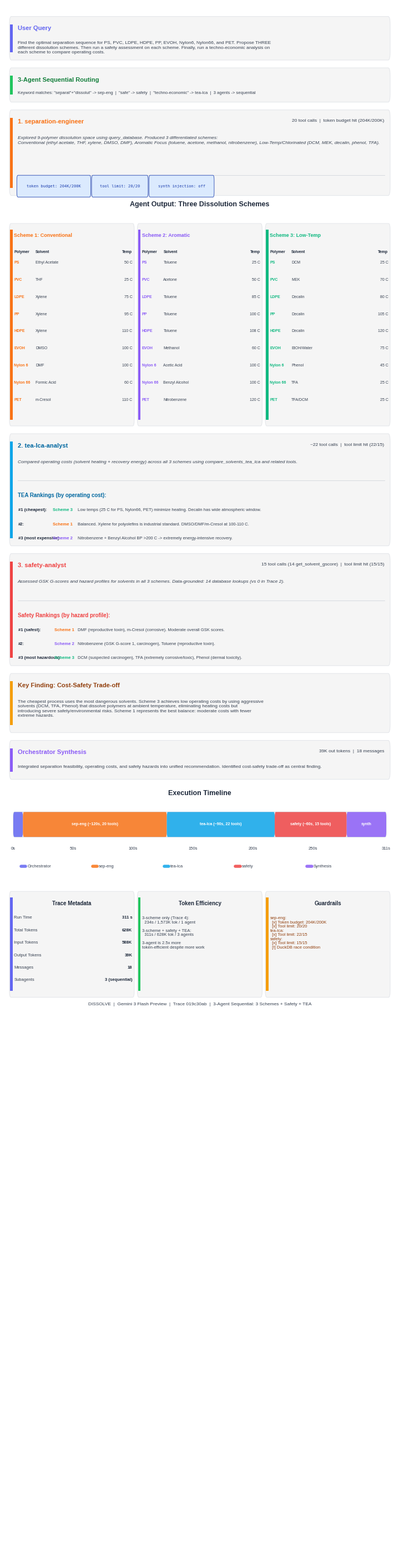

The matplotlib source for this figure: (Note: this script raises an exception after producing the figure.)
"""
Visualize DISSOLVE agent trace: 3-agent sequential -- 3 schemes + safety + TEA.
Query asked for THREE dissolution schemes, then safety assessment, then TEA.

Trace ID: 019c30ab-342a-72c3-bb97-91fc69afe030
"""

import matplotlib
matplotlib.use("Agg")
matplotlib.rcParams["font.family"] = "sans-serif"
matplotlib.rcParams["font.sans-serif"] = [
    "Liberation Sans", "Arial", "DejaVu Sans",
]
import matplotlib.pyplot as plt
from matplotlib.patches import FancyBboxPatch, Rectangle
import textwrap
import os


# -- Color palette ------------------------------------------------------------
C_BG         = "#FFFFFF"
C_BOX_BG     = "#F5F5F5"
C_BOX_BORDER = "#E5E7EB"

C_USER       = "#6366F1"   # Indigo  -- orchestrator / user
C_ROUTER     = "#22C55E"   # Green   -- routing
C_SEP_ENG    = "#F97316"   # Orange  -- separation-engineer
C_TEA        = "#0EA5E9"   # Sky     -- tea-lca-analyst
C_SAFETY     = "#EF4444"   # Red     -- safety-analyst
C_SYNTH      = "#8B5CF6"   # Violet  -- synthesis
C_WARN       = "#F59E0B"   # Amber   -- warnings

C_S1         = "#F97316"   # Orange  -- scheme 1
C_S2         = "#8B5CF6"   # Violet  -- scheme 2
C_S3         = "#10B981"   # Emerald -- scheme 3

C_TITLE      = "#1E293B"
C_BODY       = "#374151"
C_TOOL_BG    = "#FEF3C7"
C_TOOL_TEXT  = "#92400E"
C_GUARD_BG   = "#DBEAFE"
C_GUARD_TEXT = "#1E40AF"


# -- Layout constants ----------------------------------------------------------
FIG_W  = 7.0
FIG_H  = 28.0

LEFT     = 0.010
RIGHT    = 0.990
WIDTH    = RIGHT - LEFT
MID      = (LEFT + RIGHT) / 2
PAD      = 0.015
ACCENT_W = 0.006
GAP      = 0.005
PILL_H   = 0.012


# -- Helpers -------------------------------------------------------------------

def _box(ax, x, y_top, w, h, accent_color, radius=0.005):
    y_bot = y_top - h
    box = FancyBboxPatch(
        (x, y_bot), w, h,
        boxstyle=f"round,pad=0,rounding_size={radius}",
        facecolor=C_BOX_BG, edgecolor=C_BOX_BORDER, linewidth=0.8,
        transform=ax.transAxes, clip_on=False, zorder=2,
    )
    ax.add_patch(box)
    bar = Rectangle(
        (x + 0.002, y_bot + radius), ACCENT_W, h - 2 * radius,
        facecolor=accent_color, edgecolor="none",
        transform=ax.transAxes, clip_on=False, zorder=3,
    )
    ax.add_patch(bar)
    return y_bot


def _divider(ax, x1, x2, y, color="#D1D5DB", lw=0.6):
    ax.plot([x1, x2], [y, y], color=color, lw=lw,
            transform=ax.transAxes, zorder=3)


def _pill(ax, x, y_center, text, fg, bg, border, fs=6.5, mono=True):
    tw = len(text) * (0.0075 if mono else 0.0065) + 0.014
    pill = FancyBboxPatch(
        (x, y_center - 0.005), tw, 0.010,
        boxstyle="round,pad=0.002,rounding_size=0.003",
        facecolor=bg, edgecolor=border, linewidth=0.6,
        transform=ax.transAxes, clip_on=False, zorder=4,
    )
    ax.add_patch(pill)
    ax.text(
        x + tw / 2, y_center, text,
        ha="center", va="center", fontsize=fs, color=fg,
        fontfamily="monospace" if mono else "sans-serif",
        transform=ax.transAxes, zorder=5,
    )
    return tw


def _pills_row(ax, x_start, y_center, labels, max_w, fg, bg, border, fs=5.5):
    cx = x_start
    rows = 1
    for label in labels:
        tw = len(label) * 0.0075 + 0.014
        if cx + tw > x_start + max_w and cx > x_start:
            cx = x_start
            y_center -= PILL_H
            rows += 1
        _pill(ax, cx, y_center, label, fg, bg, border, fs)
        cx += tw + 0.006
    return rows


def _wrap(text, width=95):
    lines = text.split("\n")
    out = []
    for line in lines:
        out.extend(textwrap.wrap(line, width=width) if len(line) > width else [line])
    return "\n".join(out)


# -- Main figure ---------------------------------------------------------------

def create_trace_figure():
    fig, ax = plt.subplots(1, 1, figsize=(FIG_W, FIG_H))
    ax.set_xlim(0, 1)
    ax.set_ylim(0, 1)
    ax.axis("off")
    ax.set_position([0, 0, 1, 1])
    fig.patch.set_facecolor(C_BG)

    cl = LEFT + ACCENT_W + PAD
    cr = RIGHT - PAD
    cw = cr - cl

    y = 0.993

    # ==================================================================
    # 1. USER QUERY
    # ==================================================================
    query = (
        "Find the optimal separation sequence for PS, PVC, LDPE, HDPE, PP, "
        "EVOH, Nylon6, Nylon66, and PET. Propose THREE different dissolution "
        "schemes. Then run a safety assessment on each scheme. Finally, run a "
        "techno-economic analysis on each scheme to compare operating costs."
    )
    box_h = 0.028
    _box(ax, LEFT, y, WIDTH, box_h, C_USER)
    cy = y - 0.006
    ax.text(cl, cy, "User Query",
            fontsize=8, fontweight="bold", color=C_USER,
            transform=ax.transAxes, va="top", zorder=5)
    cy -= 0.010
    ax.text(cl, cy, _wrap(query, 120),
            fontsize=6, color=C_BODY, transform=ax.transAxes,
            va="top", zorder=5, linespacing=1.3)
    y -= box_h + GAP

    # ==================================================================
    # 2. ROUTING
    # ==================================================================
    box_h = 0.022
    _box(ax, LEFT, y, WIDTH, box_h, C_ROUTER)
    cy = y - 0.006
    ax.text(cl, cy, "3-Agent Sequential Routing",
            fontsize=8, fontweight="bold", color="#15803D",
            transform=ax.transAxes, va="top", zorder=5)
    cy -= 0.009
    ax.text(cl, cy,
            'Keyword matches: "separat"+"dissolut" -> sep-eng  |  '
            '"safe" -> safety  |  "techno-economic" -> tea-lca  |  '
            '3 agents -> sequential',
            fontsize=5.5, color=C_BODY, transform=ax.transAxes,
            va="top", zorder=5)
    y -= box_h + GAP

    # ==================================================================
    # 3. SEPARATION-ENGINEER SUBAGENT
    # ==================================================================
    box_h = 0.055
    _box(ax, LEFT, y, WIDTH, box_h, C_SEP_ENG)
    cy = y - 0.006
    ax.text(cl, cy, "1. separation-engineer",
            fontsize=8, fontweight="bold", color=C_SEP_ENG,
            transform=ax.transAxes, va="top", zorder=5)
    ax.text(cr, cy, "20 tool calls  |  token budget hit (204K/200K)",
            fontsize=6, color=C_BODY, ha="right",
            transform=ax.transAxes, va="top", zorder=5)
    cy -= 0.011
    ax.text(cl, cy,
            "Explored 9-polymer dissolution space using query_database. "
            "Produced 3 differentiated schemes:\n"
            "Conventional (ethyl acetate, THF, xylene, DMSO, DMF), "
            "Aromatic Focus (toluene, acetone, methanol, nitrobenzene), "
            "Low-Temp/Chlorinated (DCM, MEK, decalin, phenol, TFA).",
            fontsize=6, color=C_BODY, style="italic",
            transform=ax.transAxes, va="top", zorder=5, linespacing=1.3)
    cy -= 0.025
    _divider(ax, cl, cr, cy)
    cy -= 0.007
    _pills_row(ax, cl, cy,
               ["token budget: 204K/200K", "tool limit: 20/20", "synth injection: off"],
               cw, C_GUARD_TEXT, C_GUARD_BG, C_GUARD_TEXT, fs=5)
    y -= box_h + GAP

    # ==================================================================
    # 4. THREE SCHEME TABLES (side by side)
    # ==================================================================
    ax.text(MID, y - 0.002, "Agent Output: Three Dissolution Schemes",
            ha="center", fontsize=9, fontweight="bold", color=C_TITLE,
            transform=ax.transAxes)
    y -= 0.013

    col_gap = 0.008
    col_w = (WIDTH - 2 * col_gap) / 3
    c1x = LEFT
    c2x = LEFT + col_w + col_gap
    c3x = LEFT + 2 * (col_w + col_gap)

    scheme_h = 0.130
    schemes = [
        ("Scheme 1: Conventional", C_S1, c1x, [
            ("PS",       "Ethyl Acetate",  "50 C"),
            ("PVC",      "THF",            "25 C"),
            ("LDPE",     "Xylene",         "75 C"),
            ("PP",       "Xylene",         "95 C"),
            ("HDPE",     "Xylene",         "110 C"),
            ("EVOH",     "DMSO",           "100 C"),
            ("Nylon 6",  "DMF",            "100 C"),
            ("Nylon 66", "Formic Acid",    "60 C"),
            ("PET",      "m-Cresol",       "110 C"),
        ]),
        ("Scheme 2: Aromatic", C_S2, c2x, [
            ("PS",       "Toluene",        "25 C"),
            ("PVC",      "Acetone",        "50 C"),
            ("LDPE",     "Toluene",        "85 C"),
            ("PP",       "Toluene",        "100 C"),
            ("HDPE",     "Toluene",        "108 C"),
            ("EVOH",     "Methanol",       "60 C"),
            ("Nylon 6",  "Acetic Acid",    "100 C"),
            ("Nylon 66", "Benzyl Alcohol", "100 C"),
            ("PET",      "Nitrobenzene",   "120 C"),
        ]),
        ("Scheme 3: Low-Temp", C_S3, c3x, [
            ("PS",       "DCM",            "25 C"),
            ("PVC",      "MEK",            "70 C"),
            ("LDPE",     "Decalin",        "80 C"),
            ("PP",       "Decalin",        "105 C"),
            ("HDPE",     "Decalin",        "120 C"),
            ("EVOH",     "EtOH/Water",     "75 C"),
            ("Nylon 6",  "Phenol",         "45 C"),
            ("Nylon 66", "TFA",            "25 C"),
            ("PET",      "TFA/DCM",        "25 C"),
        ]),
    ]

    for title, color, sx, steps in schemes:
        _box(ax, sx, y, col_w, scheme_h, color, radius=0.004)
        scl = sx + ACCENT_W + 0.006
        scr = sx + col_w - 0.005

        cy = y - 0.006
        ax.text(scl, cy, title,
                fontsize=6.5, fontweight="bold", color=color,
                transform=ax.transAxes, va="top", zorder=5)
        cy -= 0.011

        # Column headers
        ax.text(scl, cy, "Polymer", fontsize=5, fontweight="bold",
                color=C_TITLE, transform=ax.transAxes, va="top", zorder=5)
        ax.text(scl + 0.055, cy, "Solvent", fontsize=5, fontweight="bold",
                color=C_TITLE, transform=ax.transAxes, va="top", zorder=5)
        ax.text(scr, cy, "Temp", fontsize=5, fontweight="bold",
                color=C_TITLE, ha="right",
                transform=ax.transAxes, va="top", zorder=5)
        cy -= 0.007

        for polymer, solvent, temp in steps:
            ax.text(scl, cy, polymer, fontsize=5, fontweight="bold",
                    color=color, transform=ax.transAxes, va="top", zorder=5)
            ax.text(scl + 0.055, cy, solvent, fontsize=5,
                    color=C_BODY, transform=ax.transAxes, va="top", zorder=5)
            ax.text(scr, cy, temp, fontsize=5,
                    color=C_BODY, ha="right",
                    transform=ax.transAxes, va="top", zorder=5)
            cy -= 0.011

    y -= scheme_h + GAP

    # ==================================================================
    # 5. TEA-LCA-ANALYST SUBAGENT
    # ==================================================================
    box_h = 0.072
    _box(ax, LEFT, y, WIDTH, box_h, C_TEA)
    cy = y - 0.006
    ax.text(cl, cy, "2. tea-lca-analyst",
            fontsize=8, fontweight="bold", color="#0369A1",
            transform=ax.transAxes, va="top", zorder=5)
    ax.text(cr, cy, "~22 tool calls  |  tool limit hit (22/15)",
            fontsize=6, color=C_BODY, ha="right",
            transform=ax.transAxes, va="top", zorder=5)
    cy -= 0.011

    ax.text(cl, cy,
            "Compared operating costs (solvent heating + recovery energy) "
            "across all 3 schemes using compare_solvents_tea_lca and related tools.",
            fontsize=6, color=C_BODY, style="italic",
            transform=ax.transAxes, va="top", zorder=5, linespacing=1.3)
    cy -= 0.013
    _divider(ax, cl, cr, cy)
    cy -= 0.008

    # TEA Rankings
    ax.text(cl, cy, "TEA Rankings (by operating cost):",
            fontsize=7, fontweight="bold", color="#0369A1",
            transform=ax.transAxes, va="top", zorder=5)
    cy -= 0.010

    tea_ranks = [
        ("1 (cheapest)",      "Scheme 3", C_S3,
         "Low temps (25 C for PS, Nylon66, PET) minimize heating. Decalin has wide atmospheric window."),
        ("2",                 "Scheme 1", C_S1,
         "Balanced. Xylene for polyolefins is industrial standard. DMSO/DMF/m-Cresol at 100-110 C."),
        ("3 (most expensive)","Scheme 2", C_S2,
         "Nitrobenzene + Benzyl Alcohol BP >200 C -> extremely energy-intensive recovery."),
    ]
    for rank, scheme, color, rationale in tea_ranks:
        ax.text(cl + 0.002, cy, f"#{rank}:", fontsize=5.5, fontweight="bold",
                color=C_TITLE, transform=ax.transAxes, va="top", zorder=5)
        ax.text(cl + 0.090, cy, scheme, fontsize=5.5, fontweight="bold",
                color=color, transform=ax.transAxes, va="top", zorder=5)
        ax.text(cl + 0.155, cy, rationale, fontsize=5.5,
                color=C_BODY, transform=ax.transAxes, va="top", zorder=5)
        cy -= 0.009

    y -= box_h + GAP

    # ==================================================================
    # 6. SAFETY-ANALYST SUBAGENT
    # ==================================================================
    box_h = 0.072
    _box(ax, LEFT, y, WIDTH, box_h, C_SAFETY)
    cy = y - 0.006
    ax.text(cl, cy, "3. safety-analyst",
            fontsize=8, fontweight="bold", color=C_SAFETY,
            transform=ax.transAxes, va="top", zorder=5)
    ax.text(cr, cy, "15 tool calls (14 get_solvent_gscore)  |  tool limit hit (15/15)",
            fontsize=6, color=C_BODY, ha="right",
            transform=ax.transAxes, va="top", zorder=5)
    cy -= 0.011

    ax.text(cl, cy,
            "Assessed GSK G-scores and hazard profiles for solvents in all 3 "
            "schemes. Data-grounded: 14 database lookups (vs 0 in Trace 2).",
            fontsize=6, color=C_BODY, style="italic",
            transform=ax.transAxes, va="top", zorder=5, linespacing=1.3)
    cy -= 0.013
    _divider(ax, cl, cr, cy)
    cy -= 0.008

    # Safety Rankings
    ax.text(cl, cy, "Safety Rankings (by hazard profile):",
            fontsize=7, fontweight="bold", color=C_SAFETY,
            transform=ax.transAxes, va="top", zorder=5)
    cy -= 0.010

    safety_ranks = [
        ("1 (safest)",        "Scheme 1", C_S1,
         "DMF (reproductive toxin), m-Cresol (corrosive). Moderate overall GSK scores."),
        ("2",                 "Scheme 2", C_S2,
         "Nitrobenzene (GSK G-score 1, carcinogen), Toluene (reproductive toxin)."),
        ("3 (most hazardous)","Scheme 3", C_S3,
         "DCM (suspected carcinogen), TFA (extremely corrosive/toxic), Phenol (dermal toxicity)."),
    ]
    for rank, scheme, color, hazards in safety_ranks:
        ax.text(cl + 0.002, cy, f"#{rank}:", fontsize=5.5, fontweight="bold",
                color=C_TITLE, transform=ax.transAxes, va="top", zorder=5)
        ax.text(cl + 0.095, cy, scheme, fontsize=5.5, fontweight="bold",
                color=color, transform=ax.transAxes, va="top", zorder=5)
        ax.text(cl + 0.155, cy, hazards, fontsize=5.5,
                color=C_BODY, transform=ax.transAxes, va="top", zorder=5)
        cy -= 0.009

    y -= box_h + GAP

    # ==================================================================
    # 7. COST-SAFETY TRADE-OFF (key finding)
    # ==================================================================
    box_h = 0.038
    _box(ax, LEFT, y, WIDTH, box_h, C_WARN)
    cy = y - 0.006
    ax.text(cl, cy, "Key Finding: Cost-Safety Trade-off",
            fontsize=8, fontweight="bold", color="#92400E",
            transform=ax.transAxes, va="top", zorder=5)
    cy -= 0.011
    tradeoff = (
        "The cheapest process uses the most dangerous solvents. "
        "Scheme 3 achieves low operating costs by using aggressive "
        "solvents (DCM, TFA, Phenol) that dissolve polymers at ambient "
        "temperature, eliminating heating costs but introducing severe "
        "safety/environmental risks. Scheme 1 represents the best balance: "
        "moderate costs with fewer extreme hazards."
    )
    ax.text(cl, cy, _wrap(tradeoff, 115),
            fontsize=6, color=C_BODY, transform=ax.transAxes,
            va="top", zorder=5, linespacing=1.3)
    y -= box_h + GAP

    # ==================================================================
    # 8. ORCHESTRATOR SYNTHESIS
    # ==================================================================
    box_h = 0.025
    _box(ax, LEFT, y, WIDTH, box_h, C_SYNTH)
    cy = y - 0.006
    ax.text(cl, cy, "Orchestrator Synthesis",
            fontsize=8, fontweight="bold", color=C_SYNTH,
            transform=ax.transAxes, va="top", zorder=5)
    ax.text(cr, cy, "39K out tokens  |  18 messages",
            fontsize=6, color=C_BODY, ha="right",
            transform=ax.transAxes, va="top", zorder=5)
    cy -= 0.010
    ax.text(cl, cy,
            "Integrated separation feasibility, operating costs, and safety "
            "hazards into unified recommendation. Identified cost-safety "
            "trade-off as central finding.",
            fontsize=6, color=C_BODY, transform=ax.transAxes,
            va="top", zorder=5, linespacing=1.3)
    y -= box_h + GAP * 2

    # ==================================================================
    # 9. EXECUTION TIMELINE
    # ==================================================================
    ax.text(MID, y, "Execution Timeline",
            ha="center", fontsize=9, fontweight="bold", color=C_TITLE,
            transform=ax.transAxes)
    y -= 0.011

    bar_left = LEFT + 0.01
    bar_w = WIDTH - 0.02
    bar_h = 0.016
    total_s = 311.0

    bg_kw = dict(boxstyle="round,pad=0,rounding_size=0.003",
                 facecolor="#F1F5F9", edgecolor="#CBD5E1", linewidth=0.8)

    bar_y = y - bar_h
    ax.add_patch(FancyBboxPatch((bar_left, bar_y), bar_w, bar_h,
                                transform=ax.transAxes, zorder=2, **bg_kw))

    def _bar_seg(t_start, t_dur, color, label):
        x0 = bar_left + (t_start / total_s) * bar_w
        w = (t_dur / total_s) * bar_w
        ax.add_patch(FancyBboxPatch(
            (x0, bar_y), w, bar_h,
            boxstyle="round,pad=0,rounding_size=0.003",
            facecolor=color, edgecolor="none", alpha=0.85,
            transform=ax.transAxes, zorder=3,
        ))
        if w > 0.03:
            ax.text(x0 + w / 2, bar_y + bar_h / 2, label,
                    ha="center", va="center", fontsize=5, color="white",
                    fontweight="bold", transform=ax.transAxes, zorder=4)

    # Approximate timing: route ~8s, sep-eng ~120s, tea-lca ~90s, safety ~60s, synth ~33s
    _bar_seg(0, 8, C_USER, "route")
    _bar_seg(8, 120, C_SEP_ENG, "sep-eng (~120s, 20 tools)")
    _bar_seg(128, 90, C_TEA, "tea-lca (~90s, 22 tools)")
    _bar_seg(218, 60, C_SAFETY, "safety (~60s, 15 tools)")
    _bar_seg(278, 33, C_SYNTH, "synth")

    # Time labels
    ty = bar_y - 0.008
    for t in [0, 50, 100, 150, 200, 250, 311]:
        tx = bar_left + (t / total_s) * bar_w
        ax.text(tx, ty, f"{t}s",
                ha="center", fontsize=5.5, color=C_BODY,
                transform=ax.transAxes)

    # Legend
    ly = ty - 0.011
    items = [(C_USER, "Orchestrator"), (C_SEP_ENG, "sep-eng"),
             (C_TEA, "tea-lca"), (C_SAFETY, "safety"),
             (C_SYNTH, "Synthesis")]
    lx = bar_left + 0.02
    sp = (bar_w - 0.04) / len(items)
    for color, label in items:
        ax.plot([lx, lx + 0.012], [ly, ly], color=color, lw=4,
                transform=ax.transAxes, solid_capstyle="round",
                zorder=3, alpha=0.85)
        ax.text(lx + 0.016, ly, label, fontsize=5.5, color=C_BODY,
                va="center", transform=ax.transAxes)
        lx += sp

    y = ly - 0.016

    # ==================================================================
    # 10. BOTTOM PANELS
    # ==================================================================
    panel_h = 0.068
    panel_gap = 0.008
    pw = (WIDTH - 2 * panel_gap) / 3
    p1x = LEFT
    p2x = LEFT + pw + panel_gap
    p3x = LEFT + 2 * (pw + panel_gap)
    pcl = ACCENT_W + 0.006

    # Panel 1: Trace Metadata
    _box(ax, p1x, y, pw, panel_h, C_USER, radius=0.004)
    ax.text(p1x + pw / 2, y - 0.006, "Trace Metadata",
            ha="center", va="top", fontsize=7, fontweight="bold",
            color=C_TITLE, transform=ax.transAxes)
    metrics = [
        ("Run Time",       "311 s"),
        ("Total Tokens",   "628K"),
        ("Input Tokens",   "588K"),
        ("Output Tokens",  "39K"),
        ("Messages",       "18"),
        ("Subagents",      "3 (sequential)"),
    ]
    my = y - 0.017
    for label, value in metrics:
        ax.text(p1x + pcl, my, label, fontsize=5.5, color=C_BODY,
                transform=ax.transAxes, va="center", zorder=5)
        ax.text(p1x + pw - 0.005, my, value, fontsize=5.5,
                fontweight="bold", color=C_TITLE, ha="right",
                transform=ax.transAxes, va="center", zorder=5)
        my -= 0.008

    # Panel 2: Cost Comparison
    _box(ax, p2x, y, pw, panel_h, C_ROUTER, radius=0.004)
    ax.text(p2x + pw / 2, y - 0.006, "Token Efficiency",
            ha="center", va="top", fontsize=7, fontweight="bold",
            color=C_TITLE, transform=ax.transAxes)
    comparisons = (
        "3-scheme only (Trace 4):\n"
        "  234s / 1,573K tok / 1 agent\n"
        "\n"
        "3-scheme + safety + TEA:\n"
        "  311s / 628K tok / 3 agents\n"
        "\n"
        "3-agent is 2.5x more\n"
        "token-efficient despite more work"
    )
    ax.text(p2x + pcl, y - 0.016, comparisons,
            fontsize=5.5, color=C_BODY, transform=ax.transAxes,
            va="top", zorder=5, linespacing=1.1)

    # Panel 3: Guardrails
    _box(ax, p3x, y, pw, panel_h, C_WARN, radius=0.004)
    ax.text(p3x + pw / 2, y - 0.006, "Guardrails",
            ha="center", va="top", fontsize=7, fontweight="bold",
            color=C_TITLE, transform=ax.transAxes)
    guards = (
        "sep-eng:\n"
        "  [x] Token budget: 204K/200K\n"
        "  [x] Tool limit: 20/20\n"
        "tea-lca:\n"
        "  [x] Tool limit: 22/15\n"
        "safety:\n"
        "  [x] Tool limit: 15/15\n"
        "  [!] DuckDB race condition"
    )
    ax.text(p3x + pcl, y - 0.016, guards,
            fontsize=5.5, color="#92400E", transform=ax.transAxes,
            va="top", zorder=5, linespacing=1.1)

    y -= panel_h + 0.005

    # -- Footer --
    ax.text(MID, y,
            "DISSOLVE  |  Gemini 3 Flash Preview  |  "
            "Trace 019c30ab  |  "
            "3-Agent Sequential: 3 Schemes + Safety + TEA",
            ha="center", fontsize=6, color=C_BODY,
            transform=ax.transAxes)

    # -- Save --
    out_dir = os.path.dirname(os.path.abspath(__file__))
    out_path = os.path.join(out_dir, "019c30ab-342a-72c3-bb97-91fc69afe030.png")
    fig.savefig(out_path, dpi=300, facecolor=C_BG,
                bbox_inches="tight", pad_inches=0.08)
    print(f"Saved to {out_path}")
    plt.close()


if __name__ == "__main__":
    create_trace_figure()
